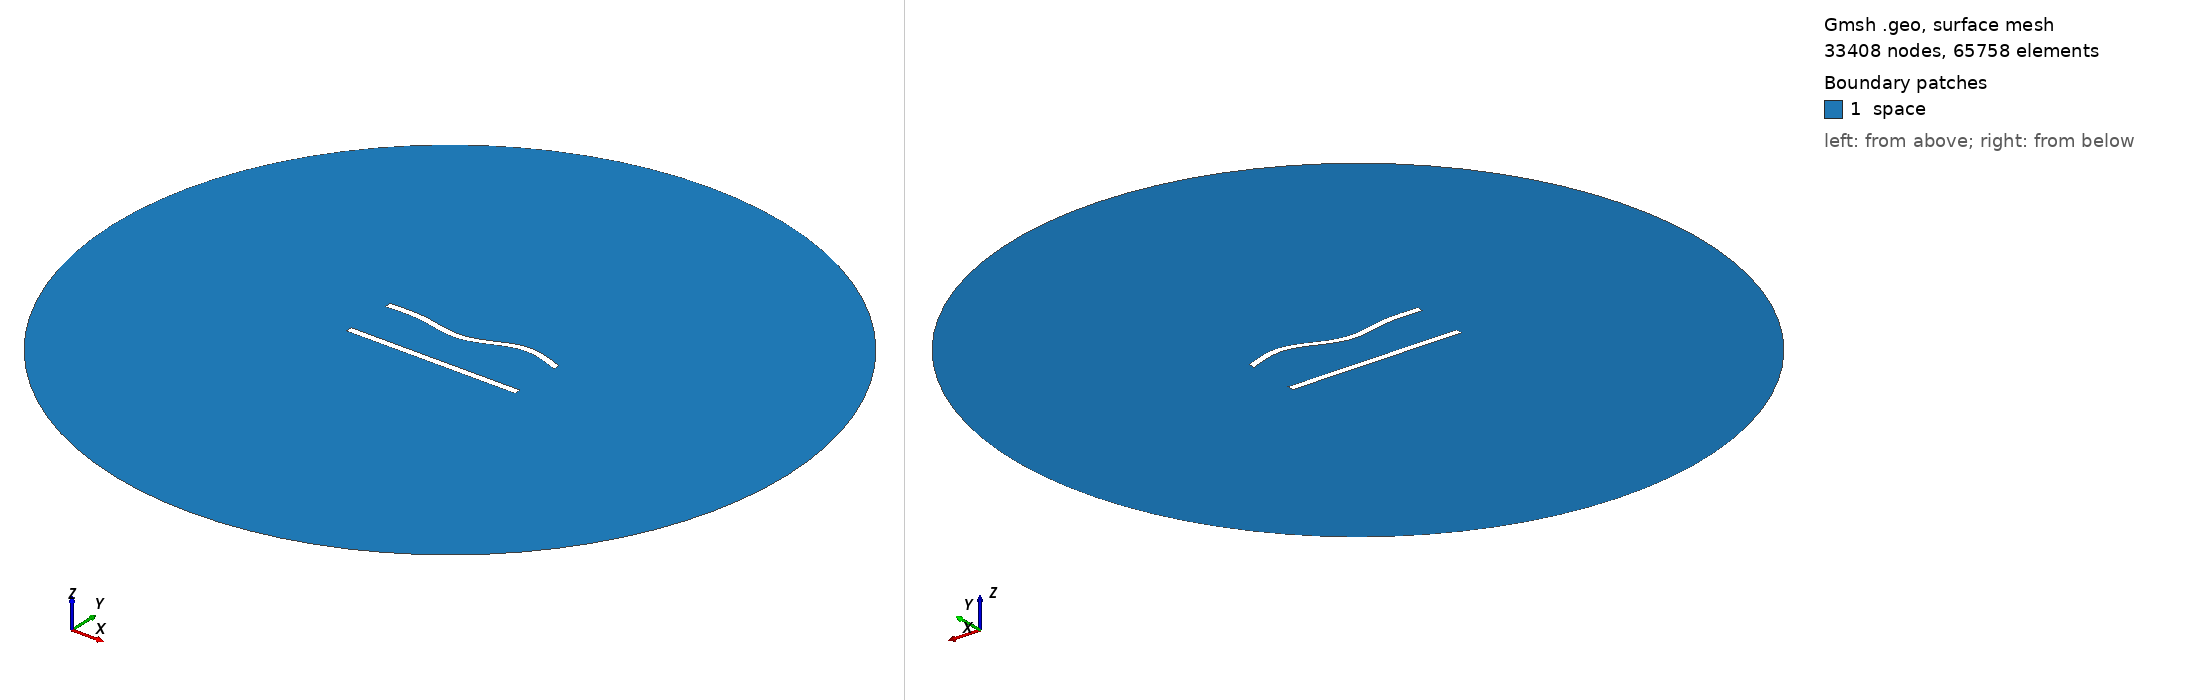

Gmsh geometry script, surface-meshed: 33408 nodes, 65758 surface elements. Boundary patches (legend numbers): 1 space. Left view from above one corner, right view from below the opposite corner. Legend entries are the model's physical surfaces. The drawing asked Gmsh for element sizes between 1% and 20% of the model's largest extent; the script's own settings can give other sizes.

=== 381.geo (drawn) ===
//---------------------------------------
// Geometry kernel
//---------------------------------------

SetFactory("OpenCASCADE");



//---------------------------------------
// Parameters of the geometry
//---------------------------------------

// Overetch of the upper plate
overetch = 0.0;

// Distance between the plates
distance = 30.0;

// Discretization over the x axis (for the deformation)
nx = 50; 

// Length of the plate
L = 100 - overetch; 

// Number of modes
n = 4; 

// 1st mode coefficient
coeff(1) = 1.5;
beta(1) = 0.596864 * 3.1415926535 / L;

// 2nd mode coefficient
coeff(2) = -1.5;
beta(2) = 1.49418 * 3.1415926535 / L;

// 3rd mode coefficient
coeff(3) = -1.5;
beta(3) = 2.50025 * 3.1415926535 / L;

// 4th mode coefficient
coeff(4) = 1.5;
beta(4) = 3.49999 * 3.1415926535 / L;



//---------------------------------------
// Upper plate (deformed rectangle)
//---------------------------------------

// Coordiantes of the upper plate
xmin = -50;
xmax = 50 - overetch;

// Height of the upper plate
yheight = 4 - 2 * overetch;

// Indexes of the points
UpperID[] = {};
LowerID[] = {};
LeftID[] = {};
RightID[] = {};

// Point index
p = 1;

// Horizontal edges
For i In {1:nx}
    x = xmin + (i-1)*(xmax - xmin)/(nx-1);

    y_bottom = distance / 2 + overetch;
    For j In {1:n}
        C = (Cosh(beta(j)*L) + Cos(beta(j)*L)) / (Sinh(beta(j)*L) + Sin(beta(j)*L));
        y_bottom  = y_bottom + coeff(j) * (Cosh(beta(j)*(x+50)) - Cos(beta(j)*(x+50)) - C * (Sinh(beta(j)*(x+50)) - Sin(beta(j)*(x+50))));
    EndFor

    y_top = y_bottom + yheight;

    Point(p) = {x, y_top, 0, 1.0};
    UpperID[i] = p;
    p = p + 1;

    Point(p) = {x, y_bottom, 0, 1.0};
    LowerID[i] = p;
    p = p + 1;
EndFor

// Create point lists
UpperPts[] = {}; LowerPts[] = {};
For i In {1:nx}
  UpperPts[] += {UpperID[i]};
  LowerPts[] += {LowerID[i]};
EndFor

// Build splines
Spline(1) = {UpperPts[]};
Spline(2) = {LowerPts[]};
Line(3) = {LowerPts[nx-1], UpperPts[nx-1]};
Line(4) = {LowerPts[0], UpperPts[0]};

// Build the plane surface
Curve Loop(1) = {2, 3, -1, -4};
Plane Surface(1) = {1};



//---------------------------------------
// Lower plate (rectangle)
//---------------------------------------

// Vertices
Point(1001) = {-50, -distance/2, 0, 1.0};
Point(1002) = { 50, -distance/2, 0, 1.0};
Point(1003) = { 50,  -distance/2 + 4, 0, 1.0};
Point(1004) = {-50,  -distance/2 + 4, 0, 1.0};

// Edges
Line(5) = {1001, 1002};
Line(6) = {1002, 1003};
Line(7) = {1003, 1004};
Line(8) = {1004, 1001};

// Plane surface
Line Loop(2) = {5, 6, 7, 8};
Plane Surface(2) = {2}; 



//---------------------------------------
// Outer (fictious) boundary
//---------------------------------------

// Points
Point(1005) = {0, 0, 0};       // Center
Point(1006) = {200, 0, 0};     // Start point
Point(1007) = {0, 200, 0};     // 90 degrees
Point(1008) = {-200, 0, 0};    // 180 degrees
Point(1009) = {0, -200, 0};    // 270 degrees

// Circle arcs (each needs start, center, end)
Circle(9) = {1006, 1005, 1007};
Circle(10) = {1007, 1005, 1008};
Circle(11) = {1008, 1005, 1009};
Circle(12) = {1009, 1005, 1006};

// Plane surface for the entire domain
Curve Loop(3) = {9, 10, 11, 12};
Surface(3) = {3};

// Subtract the plates from the whole domain to obtain the actual domain where we want to solve the equations
BooleanDifference{ Surface{3}; Delete; }{ Surface{1}; Surface{2}; Delete; }




//---------------------------------------
// Transfinite Lines/Curves
//---------------------------------------

// Set the number of points on the boundaries
r = 6;
d = 0.15;

// Plates
Transfinite Curve {1} = 50*r/4 Using Progression 1;
Transfinite Line {2} = 50*r Using Progression 1;
Transfinite Curve {3, 4} = 2*r Using Progression 1+d;
Transfinite Line {5} = 50*r/4 Using Progression 1;
Transfinite Line {7} = 50*r Using Progression 1;
Transfinite Line {6} = 2*r Using Progression 1-d;
Transfinite Line {8} = 2*r Using Progression 1+d;

// Outer boundary
Transfinite Line {9, 10, 11, 12} = 20 Using Progression 1;



//---------------------------------------
// Physical groups
//---------------------------------------                

// Physical curves (boundaries)
Physical Line("force_segment", 10) = {2};
Physical Line("upper_plate", 11) = {1, 3, 4};
Physical Line("lower_plate", 12) = {5, 6, 7, 8};
Physical Line("boundary", 20) = {9, 10, 11, 12};

// Physical Surfaces
Physical Surface("space", 30) = {3};



//---------------------------------------
// 6. Generate the Mesh
//---------------------------------------

// 2D mesh generation
Mesh 2;
